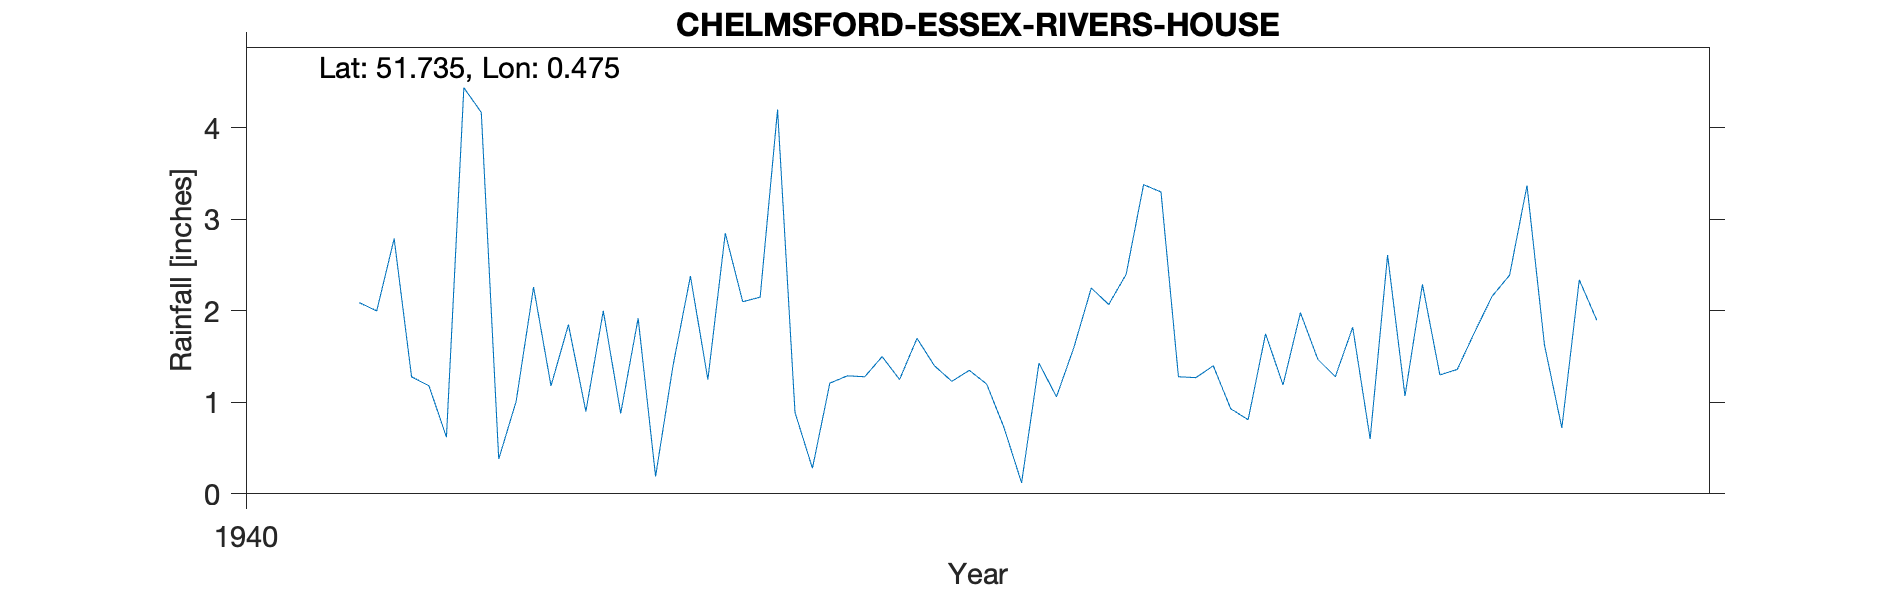

Values plotted in this chart, from the file beside it:
CHELMSFORD-ESSEX-RIVERS-HOUSE, , , , , , , , , , 
Grid ref, TL710069, Long, 0.475, Lat, 51.73, Elevation, 90, ft, , 
Station no, 1288/2, , , , , , , , , 
, 1941, 1942, 1943, 1944, 1945, 1946, 1947, 1948, 1949, 1950
January, 2.09, 1.85, 4.2, 1.2, 1.27, 1.07, , , , 
February, 2, 0.9, 0.89, 0.72, 1.4, 2.29, , , , 
March, 2.79, 2, 0.28, 0.12, 0.93, 1.3, , , , 
April, 1.28, 0.88, 1.21, 1.43, 0.81, 1.36, , , , 
May, 1.18, 1.92, 1.29, 1.06, 1.75, 1.77, , , , 
June, 0.62, 0.19, 1.28, 1.6, 1.19, 2.16, , , , 
July, 4.44, 1.4, 1.5, 2.25, 1.98, 2.39, , , , 
August, 4.17, 2.38, 1.25, 2.07, 1.47, 3.37, , , , 
September, 0.38, 1.25, 1.7, 2.4, 1.28, 1.63, , , , 
October, 1.01, 2.85, 1.4, 3.38, 1.82, 0.72, , , , 
November, 2.26, 2.1, 1.23, 3.3, 0.6, 2.34, , , , 
December, 1.18, 2.15, 1.35, 1.28, 2.61, 1.9, , , , 
Total, 23.4, 19.87, 17.58, 20.81, 17.11, 22.3, , , , 
